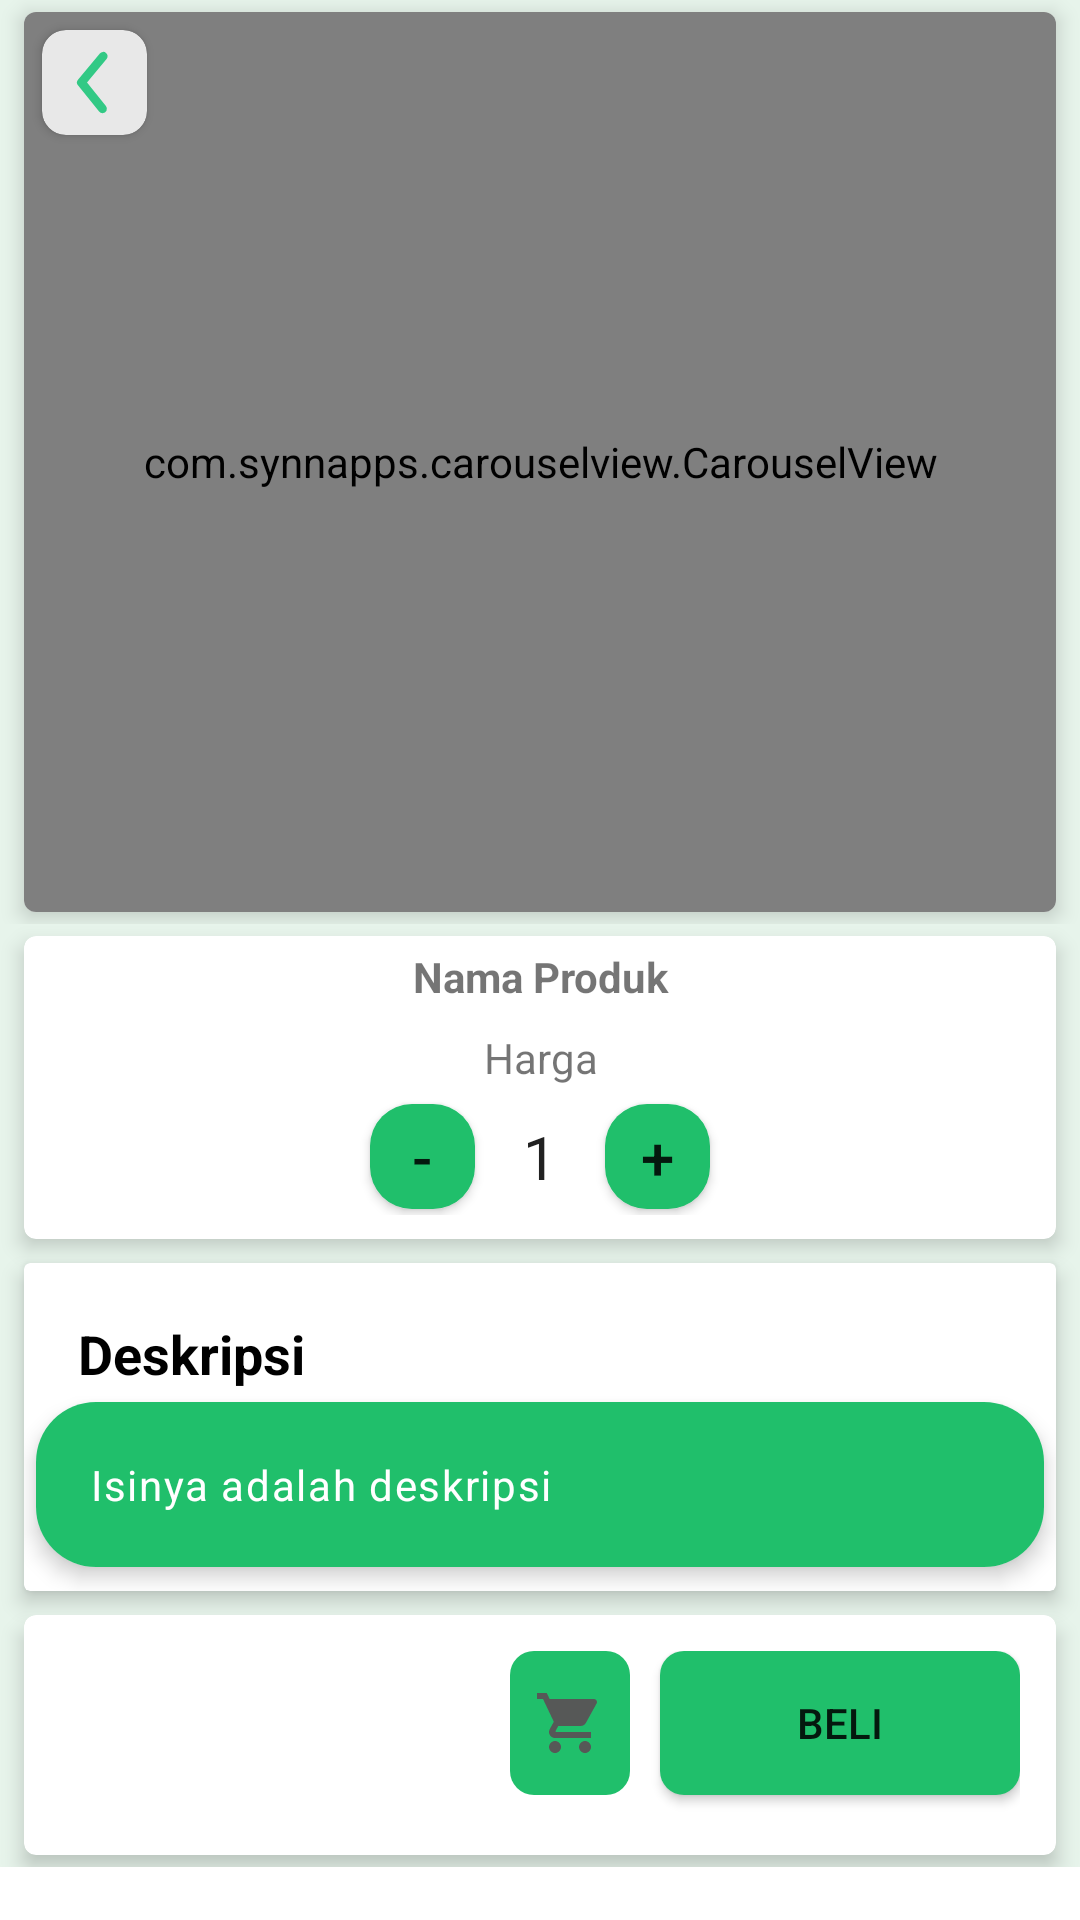

Layout XML and referenced resources for this Android screen:
<!-- AndroidManifest.xml: application theme Theme.Anyam -->
<!-- res/layout/activity_detail_adapter.xml -->
<?xml version="1.0" encoding="utf-8"?>
<ScrollView
    xmlns:android="http://schemas.android.com/apk/res/android"
    xmlns:app="http://schemas.android.com/apk/res-auto"
    xmlns:tools="http://schemas.android.com/tools"
    android:layout_width="match_parent"
    android:layout_height="match_parent">

<LinearLayout
    android:layout_width="match_parent"
    android:layout_height="wrap_content"
    android:orientation="vertical"
    android:background="#e7f4eb"
    tools:context=".DetailActivity">


    <androidx.constraintlayout.widget.ConstraintLayout
        android:layout_width="match_parent"
        android:layout_height="match_parent">

        <androidx.cardview.widget.CardView
            style="@style/detil"
            android:layout_width="match_parent"
            android:layout_height="300dp"
            app:cardCornerRadius="4dp"
            app:cardElevation="4dp"
            app:layout_constraintBottom_toBottomOf="parent"
            app:layout_constraintEnd_toEndOf="parent"
            app:layout_constraintHorizontal_bias="0.5"
            app:layout_constraintStart_toStartOf="parent"
            app:layout_constraintTop_toTopOf="parent">

            <com.synnapps.carouselview.CarouselView
                android:id="@+id/carousel_view"
                android:layout_width="match_parent"
                android:layout_height="match_parent"
                app:autoPlay="false"
                app:fillColor="#FFF"
                app:slideInterval="4000" />

            <androidx.cardview.widget.CardView
                android:layout_width="35dp"
                android:layout_height="35dp"
                android:layout_marginStart="6dp"
                android:layout_marginTop="6dp"
                android:padding="6dp"
                app:cardBackgroundColor="#E8E8E8"
                app:cardCornerRadius="8dp"
                app:layout_constraintBottom_toBottomOf="parent"
                app:layout_constraintEnd_toStartOf="@+id/textView"
                app:layout_constraintHorizontal_bias="0.5"
                app:layout_constraintStart_toStartOf="parent"
                app:layout_constraintTop_toTopOf="parent">

                <ImageView
                    android:id="@+id/back"
                    android:layout_width="match_parent"
                    android:layout_height="match_parent"
                    android:src="@drawable/ic_arrowback" />
            </androidx.cardview.widget.CardView>

            
            
            
            
            
        </androidx.cardview.widget.CardView>
    </androidx.constraintlayout.widget.ConstraintLayout>

    <androidx.cardview.widget.CardView
        xmlns:card_view="http://schemas.android.com/apk/res-auto"
        android:layout_width="match_parent"
        android:layout_height="wrap_content"
        card_view:cardElevation="4dp"
        card_view:cardCornerRadius="4dp"
        style="@style/detil"
        android:layout_gravity="center">

        <LinearLayout
            android:layout_width="match_parent"
            android:layout_height="match_parent"
            android:layout_gravity="center"
            android:gravity="center_vertical|center_horizontal"
            android:orientation="vertical">

        <TextView
            android:id="@+id/nama_item"
            android:layout_width="match_parent"
            android:layout_height="wrap_content"
            android:gravity="center"
            android:layout_marginTop="4dp"
            android:layout_marginBottom="4dp"
            android:text="Nama Produk"
            android:textStyle="bold"
            tools:text="Nama Produk"/>

        <TextView
            android:id="@+id/harga_item"
            android:layout_width="match_parent"
            android:layout_height="wrap_content"
            android:gravity="center"
            android:layout_marginTop="4dp"
            android:layout_marginBottom="4dp"
            android:text="Harga"
            tools:text="Harga"/>

            <LinearLayout
                android:layout_width="match_parent"
                android:layout_height="wrap_content"
                android:gravity="center"
                android:layout_marginBottom="8dp"
                android:orientation="horizontal">

                <Button
                    android:id="@+id/button_kurang"
                    android:text="-"
                    android:layout_marginBottom="2dp"
                    android:layout_marginTop="2dp"
                    android:background="@drawable/button_quantity_rounded"
                    style="@style/button_quantity"/>

                <TextView
                    android:layout_width="wrap_content"
                    android:layout_height="wrap_content"
                    android:textColor="#212121"
                    android:layout_gravity="center"
                    android:text="1"
                    android:paddingRight="8dp"
                    android:paddingLeft="8dp"
                    android:layout_marginStart="8dp"
                    android:layout_marginEnd="8dp"
                    android:id="@+id/quantity_textview"
                    android:textSize="20sp"/>

                <Button
                    android:id="@+id/button_tambah"
                    android:layout_marginBottom="2dp"
                    android:layout_marginTop="2dp"
                    android:background="@drawable/button_quantity_rounded"
                    android:text="+"
                    style="@style/button_quantity" />
            </LinearLayout>

        </LinearLayout>

    </androidx.cardview.widget.CardView>

    <androidx.cardview.widget.CardView
        xmlns:card_view="http://schemas.android.com/apk/res-auto"
        android:layout_width="match_parent"
        android:layout_height="wrap_content"
        card_view:cardElevation="4dp"
        style="@style/detil">

        <LinearLayout
            android:layout_width="match_parent"
            android:layout_height="wrap_content"
            android:orientation="vertical"
            android:layout_gravity="center">

        <TextView
            style="@style/sub_heading"
            android:text="Deskripsi"
            android:textColor="@color/black"
            android:textStyle="bold"/>

        <androidx.cardview.widget.CardView
            xmlns:card_view="http://schemas.android.com/apk/res-auto"
            android:layout_width="match_parent"
            android:layout_height="wrap_content"
            android:layout_marginBottom="8dp"
            android:layout_marginStart="4dp"
            android:layout_marginEnd="4dp"
            card_view:cardElevation="4dp"
            card_view:cardCornerRadius="20dp">

            <TextView
                android:id="@+id/deskripsi_item"
                android:layout_width="match_parent"
                android:layout_height="wrap_content"
                android:background="@color/skirret_green"
                android:padding="18dp"
                android:layout_gravity="center_vertical|end"
                android:text="Isinya adalah deskripsi"
                android:fontFamily="sans-serif"
                android:letterSpacing="0.04"
                android:lineSpacingExtra="2dp"
                android:textColor="@color/white"
                android:textAlignment="inherit"
                tools:text="@string/lorem"/>

        </androidx.cardview.widget.CardView>
        </LinearLayout>

    </androidx.cardview.widget.CardView>

    <androidx.cardview.widget.CardView xmlns:card_view="http://schemas.android.com/apk/res-auto"
        android:layout_width="match_parent"
        android:layout_height="wrap_content"
        card_view:cardElevation="4dp"
        card_view:cardCornerRadius="4dp"
        style="@style/detil">
    <LinearLayout
        android:layout_width="match_parent"
        android:layout_height="wrap_content"
        android:orientation="horizontal"
        android:gravity="center"
        android:padding="12dp"
        android:layout_gravity="center">

        <TextView
            android:id="@+id/total_harga"
            android:layout_width="wrap_content"
            android:layout_height="match_parent"
            android:layout_margin="6dp"
            android:padding="0dp"
            android:gravity="center"
            android:layout_weight="1"
            android:layout_gravity="center"
            android:textStyle="bold"
            android:textColor="@color/black"
            android:textAlignment="textStart"
            android:background="@drawable/shape_price"
            tools:text="Jumlah Total"
            android:textSize="18sp"
            tools:ignore="RtlCompat" />

        <ImageButton
            android:id="@+id/btn_masuk_keranjang"
            android:layout_width="40dp"
            android:layout_height="match_parent"
            android:layout_gravity="center_horizontal"
            android:layout_marginEnd="10dp"
            android:layout_marginTop="4dp"
            android:layout_marginBottom="4dp"
            android:background="@drawable/shape_price"
            style="@style/button_general"
            android:src="@drawable/ic_baseline_shopping_cart_24"/>

        <Button
            android:id="@+id/beli"
            android:layout_width="120dp"
            android:layout_height="match_parent"
            android:layout_gravity="center_horizontal"
            android:layout_marginEnd="0dp"
            android:layout_marginTop="4dp"
            android:layout_marginBottom="4dp"
            android:background="@drawable/shape_price"
            style="@style/button_general"
            android:text="@string/beli"/>
    </LinearLayout>
    </androidx.cardview.widget.CardView>
</LinearLayout>
</ScrollView>
<!-- resources referenced by this layout -->
<resources>
  <color name="black">#FF000000</color>
  <color name="skirret_green">#20bf6b</color>
  <color name="white">#FFFFFFFF</color>
  <!-- drawable button_quantity_rounded (drawable) -->
  <?xml version="1.0" encoding="utf-8"?>
  <shape android:shape="rectangle" xmlns:android="http://schemas.android.com/apk/res/android">
      <solid android:color="#47D476"/>
      <corners android:radius="14dp"/>
  </shape>
  <!-- drawable ic_arrowback (drawable) -->
  <vector android:alpha="0.87" android:height="24dp"
      android:viewportHeight="24" android:viewportWidth="24"
      android:width="24dp" xmlns:android="http://schemas.android.com/apk/res/android">
      <path android:fillAlpha="0" android:fillColor="#fff"
          android:pathData="M24,0l-0,24l-24,0l-0,-24z" android:strokeAlpha="0"/>
      <path android:fillColor="#17C576" android:pathData="M13.83,19a1,1 0,0 1,-0.78 -0.37l-4.83,-6a1,1 0,0 1,0 -1.27l5,-6a1,1 0,0 1,1.54 1.28L10.29,12l4.32,5.36A1,1 0,0 1,13.83 19Z"/>
  </vector>
  <!-- drawable shape_price (drawable) -->
  <shape xmlns:android="http://schemas.android.com/apk/res/android"
      android:shape="rectangle">
  
      
      android:height="24dp"/>
  
      <solid android:color="#FFFFFF"/>
  
  
      <stroke
          android:width="0dp"
          android:color="#EFF2F4" />
  
      <padding
          android:bottom="8dp"
          android:left="8dp"
          android:right="8dp"
          android:top="8dp" />
  
      <corners android:radius="8dp" />
  
  </shape>
  <string name="beli">Beli</string>
  <string name="lorem">Lorem ipsum is placeholder text commonly used in the graphic, print, and publishing industries for previewing layouts and visual mockups.</string>
  <style name="button_general">
          <item name="backgroundTint">@color/skirret_green</item>
          <item name="android:layout_width">match_parent</item>
          <item name="android:layout_height">wrap_content</item>
          <item name="android:layout_marginRight">16dp</item>
          <item name="android:layout_marginLeft">16dp</item>
          <item name="android:layout_marginBottom">16dp</item>
      </style>
  <style name="button_quantity">
          <item name="backgroundTint">@color/skirret_green</item>
          <item name="android:layout_width">35dp</item>
          <item name="android:layout_height">35dp</item>
          <item name="android:textSize">20sp</item>
          <item name="android:padding">0dp</item>
          <item name="color">#000</item>
      </style>
  <style name="detil" parent="Theme.MaterialComponents.DayNight.NoActionBar">
          <item name="android:layout_marginStart">8dp</item>
          <item name="android:layout_marginEnd">8dp</item>
          <item name="android:layout_marginBottom">4dp</item>
          <item name="android:layout_marginTop">4dp</item>
          <item name="android:background">#fff</item>
      </style>
  <style name="sub_heading">
          <item name="android:layout_width">wrap_content</item>
          <item name="android:layout_height">wrap_content</item>
          <item name="android:layout_marginStart">18dp</item>
          <item name="android:layout_marginTop">18dp</item>
          <item name="android:layout_marginBottom">4dp</item>
          <item name="android:textSize">18sp</item>
          <item name="android:textStyle">bold</item>
          <item name="android:textColor">@color/black</item>
      </style>
  <style name="Theme.Anyam" parent="Theme.MaterialComponents.DayNight.NoActionBar">
          
          <item name="colorPrimary">@color/skirret_green</item>
          <item name="colorPrimaryVariant">#4CAF50</item>
          <item name="colorOnPrimary">@color/white</item>
          
          <item name="colorSecondary">@color/teal_200</item>
          <item name="colorSecondaryVariant">@color/teal_700</item>
          <item name="colorOnSecondary">@color/black</item>
          
          <item name="android:statusBarColor" tools:targetApi="l">?attr/colorPrimaryVariant</item>
          
      </style>
  <color name="teal_200">#FF03DAC5</color>
  <color name="teal_700">#FF018786</color>
</resources>
